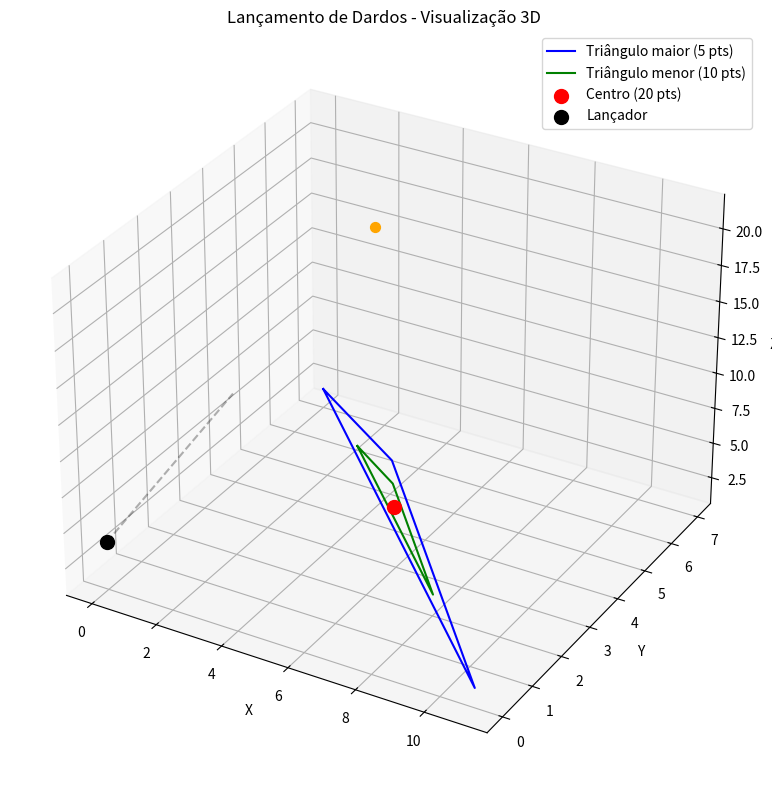

This chart was generated by the following Python code:
import matplotlib.pyplot as plt
import numpy as np
from mpl_toolkits.mplot3d import Axes3D

class JogoDeDardos:
    def __init__(self):
        self.A = None
        self.B = None
        self.C = None
        self.lancador = None
        self.num_lancamentos = 0
        self.vetores_direcao = []
        self.centro = None
        self.Am = None
        self.Bm = None
        self.Cm = None
        self.pontuacao = 0
        self.pontos_interseccao = []

    def ler_entrada(self):
        print("Digite as coordenadas dos pontos A, B, C (um por linha):")
        self.A = np.array([float(x) for x in input().split()])
        self.B = np.array([float(x) for x in input().split()])
        self.C = np.array([float(x) for x in input().split()])

        print("Digite as coordenadas do ponto de lançamento:")
        self.lancador = np.array([float(x) for x in input().split()])

        print("Digite o número de lançamentos:")
        self.num_lancamentos = int(input())

        print(f"Digite os {self.num_lancamentos} vetores direção (um por linha):")
        for _ in range(self.num_lancamentos):
            direcao = np.array([float(x) for x in input().split()])
            self.vetores_direcao.append(direcao)

    def validar_entrada(self):
        v1 = self.B - self.A
        v2 = self.C - self.A
        normal = np.cross(v1, v2)
        if np.linalg.norm(normal) < 1e-10:
            raise ValueError("Os pontos A, B e C não formam um triângulo válido.")

        d = -np.dot(normal, self.A)
        if abs(np.dot(normal, self.lancador) + d) < 1e-10:
            raise ValueError("O ponto de lançamento está no mesmo plano do triângulo.")

    def calcular_alvos(self):
        self.centro = (self.A + self.B + self.C) / 3
        self.Am = self.centro + 0.5 * (self.A - self.centro)
        self.Bm = self.centro + 0.5 * (self.B - self.centro)
        self.Cm = self.centro + 0.5 * (self.C - self.centro)

    def ponto_no_triangulo(self, ponto, P1, P2, P3):
        def sinal(a, b, c):
            return (a[0] - c[0])*(b[1] - c[1]) - (b[0] - c[0])*(a[1] - c[1])

        s1 = sinal(ponto, P1, P2) <= 0.0
        s2 = sinal(ponto, P2, P3) <= 0.0
        s3 = sinal(ponto, P3, P1) <= 0.0

        return (s1 == s2) and (s2 == s3)

    def intersecao_reta_plano(self, direcao):
        normal = np.cross(self.B - self.A, self.C - self.A)
        d = -np.dot(normal, self.A)

        denominador = np.dot(normal, direcao)

        if abs(denominador) < 1e-10:
            return None

        t = -(np.dot(normal, self.lancador) + d) / denominador

        if t < 0:
            return None

        ponto_intersecao = self.lancador + t * direcao
        return ponto_intersecao

    def jogar(self):
        self.calcular_alvos()

        for direcao in self.vetores_direcao:
            intersecao = self.intersecao_reta_plano(direcao)
            self.pontos_interseccao.append(intersecao)

            if intersecao is None:
                self.pontuacao -= 1
                continue

            if np.linalg.norm(intersecao - self.centro) < 1e-5:
                self.pontuacao += 20
                continue

            if self.ponto_no_triangulo(intersecao[:2], self.Am[:2], self.Bm[:2], self.Cm[:2]):
                self.pontuacao += 10
                continue

            if self.ponto_no_triangulo(intersecao[:2], self.A[:2], self.B[:2], self.C[:2]):
                self.pontuacao += 5

        print(f"\nPontuação final: {self.pontuacao}")

    def visualizar(self):
        fig = plt.figure(figsize=(10, 8))
        ax = fig.add_subplot(111, projection='3d')

        triangulo_maior = np.array([self.A, self.B, self.C, self.A])
        ax.plot(triangulo_maior[:, 0], triangulo_maior[:, 1], triangulo_maior[:, 2], 'b-', label='Triângulo maior (5 pts)')

        triangulo_menor = np.array([self.Am, self.Bm, self.Cm, self.Am])
        ax.plot(triangulo_menor[:, 0], triangulo_menor[:, 1], triangulo_menor[:, 2], 'g-', label='Triângulo menor (10 pts)')

        ax.scatter(*self.centro, color='red', s=100, label='Centro (20 pts)')
        ax.scatter(*self.lancador, color='black', s=100, label='Lançador')

        for i, (direcao, intersecao) in enumerate(zip(self.vetores_direcao, self.pontos_interseccao)):
            fim = self.lancador + direcao * 2

            if intersecao is not None:
                ax.plot([self.lancador[0], fim[0]], [self.lancador[1], fim[1]], [self.lancador[2], fim[2]], 'k--', alpha=0.3)
                ax.scatter(*intersecao, color='orange', s=50)
            else:
                ax.plot([self.lancador[0], fim[0]], [self.lancador[1], fim[1]], [self.lancador[2], fim[2]], 'r--', alpha=0.5, label='Erro' if i == 0 else "")

        ax.set_xlabel('X')
        ax.set_ylabel('Y')
        ax.set_zlabel('Z')
        ax.set_title('Lançamento de Dardos - Visualização 3D')
        ax.legend()
        plt.tight_layout()
        plt.show()

def principal():
    jogo = JogoDeDardos()

    # Exemplo de entrada manual (descomente para usar)
    # jogo.ler_entrada()

    # Exemplo direto
    jogo.A = np.array([0, 7, 2])
    jogo.B = np.array([11, 0, 2])
    jogo.C = np.array([5.35239, 3.57801, 6.68146])
    jogo.lancador = np.array([0, 0, 4])
    jogo.num_lancamentos = 1
    jogo.vetores_direcao = [np.array([1, 1, 4])]

    try:
        jogo.validar_entrada()
        jogo.jogar()
        jogo.visualizar()
    except ValueError as e:
        print(f"Erro: {e}")

if __name__ == "__main__":
    principal()
